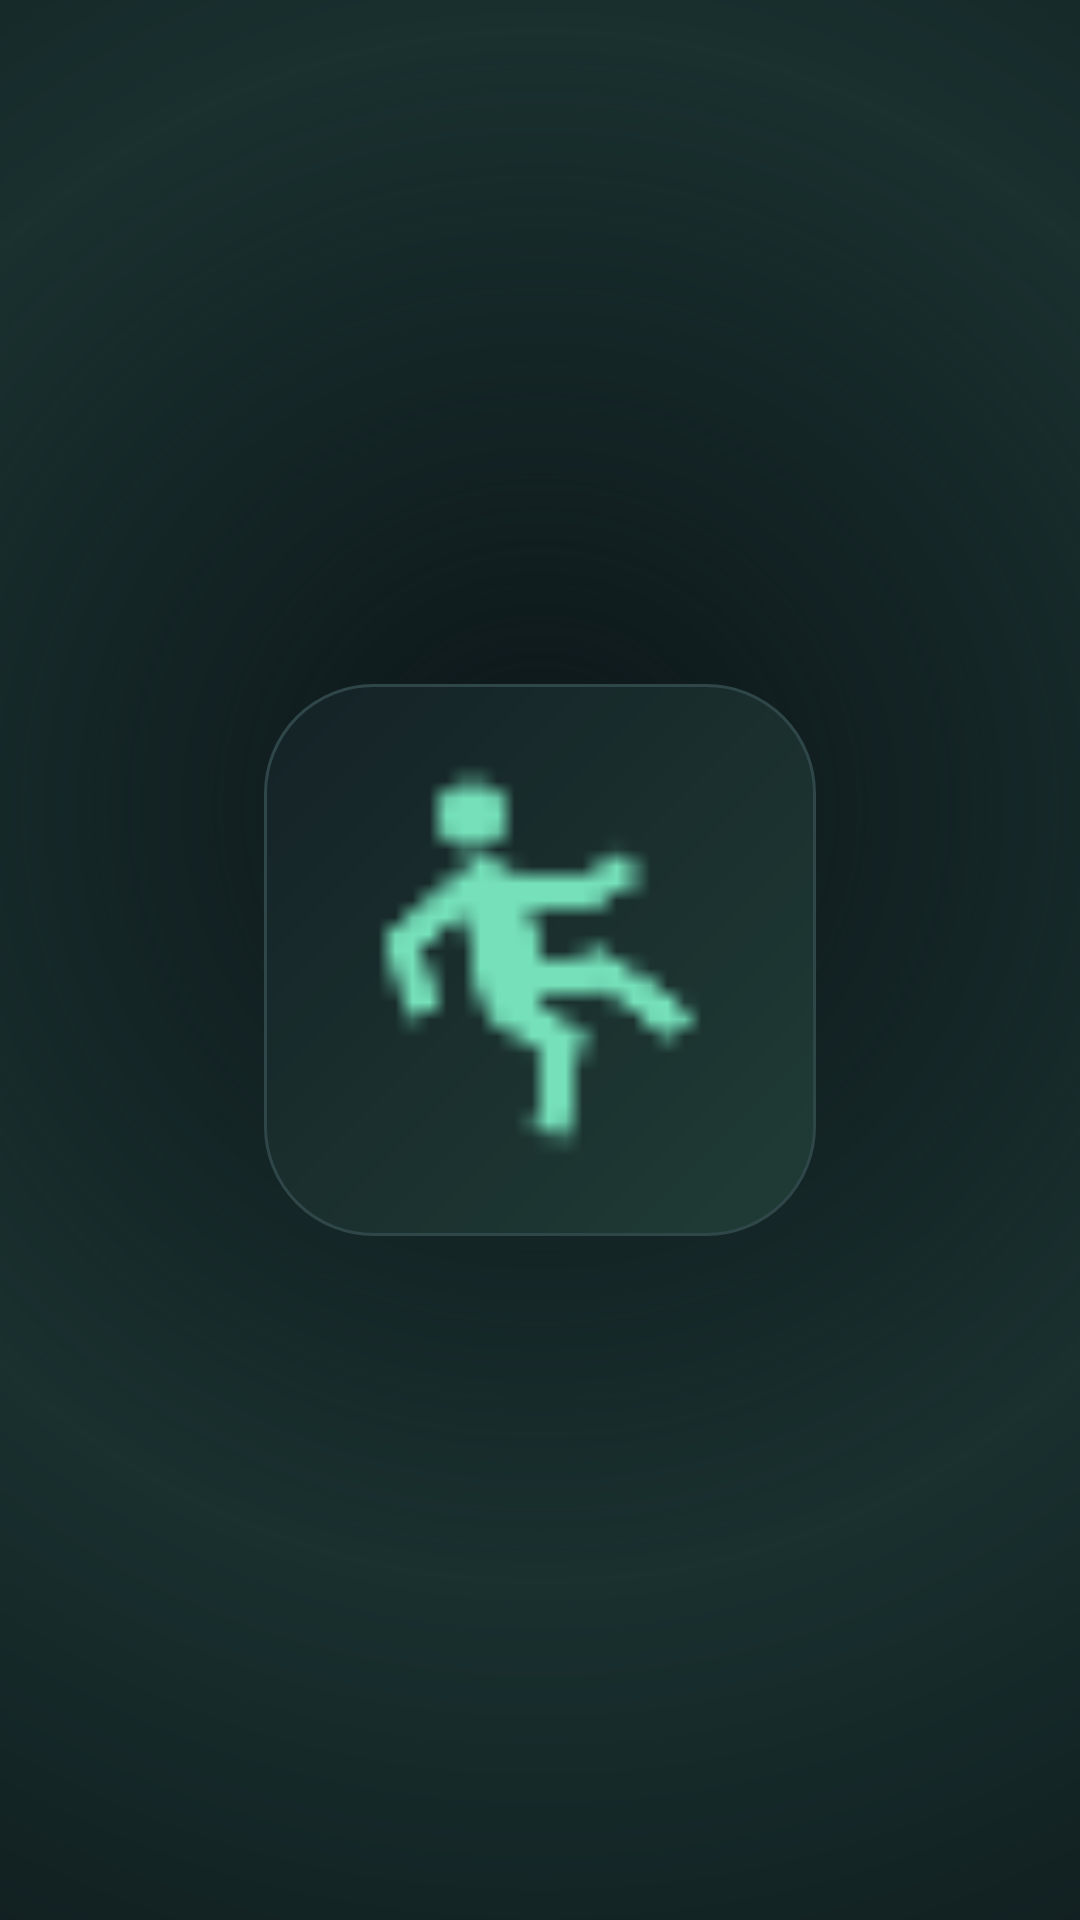

Here is an Android app screen rendered from its layout file. Give the layout XML and the strings, colors and styles it references.
<!-- AndroidManifest.xml: activity theme SplashTheme -->
<!-- res/layout/activity_splash.xml -->
<LinearLayout xmlns:android="http://schemas.android.com/apk/res/android"
    android:layout_width="match_parent"
    android:layout_height="match_parent"
    android:background="@drawable/bg_splash_screen"
    android:gravity="center"
    android:orientation="vertical">

    <FrameLayout
        android:layout_width="184dp"
        android:layout_height="184dp"
        android:background="@drawable/bg_splash_tile"
        android:padding="24dp">

        <ImageView
            android:layout_width="match_parent"
            android:layout_height="match_parent"
            android:contentDescription="Falling figure splash artwork"
            android:scaleType="fitCenter"
            android:src="@drawable/falling"
            android:tint="@color/mint" />
    </FrameLayout>
</LinearLayout>
<!-- resources referenced by this layout -->
<resources>
  <color name="mint">#75E0BA</color>
  <!-- drawable bg_splash_screen (drawable) -->
  <shape xmlns:android="http://schemas.android.com/apk/res/android">
      <gradient
          android:type="radial"
          android:gradientRadius="520dp"
          android:centerX="50%"
          android:centerY="42%"
          android:centerColor="#19302F"
          android:endColor="@color/background" />
  </shape>
  <!-- drawable bg_splash_tile (drawable) -->
  <shape xmlns:android="http://schemas.android.com/apk/res/android">
      <gradient
          android:angle="135"
          android:endColor="@color/surface"
          android:startColor="@color/mint_dim" />
      <stroke
          android:width="1dp"
          android:color="@color/outline" />
      <corners android:radius="36dp" />
  </shape>
  <!-- drawable falling: png bitmap (drawable, 635 bytes) -->
  <style name="SplashTheme" parent="@style/AppTheme">
          <item name="android:windowBackground">@drawable/splash_screen</item>
          <item name="postSplashScreenTheme">@style/AppTheme</item>
      </style>
  <color name="background">#0C1518</color>
  <color name="surface">#142226</color>
  <color name="mint_dim">#203C36</color>
  <color name="outline">#30474A</color>
  <style name="AppTheme" parent="@android:style/Theme.Material.NoActionBar">
          <item name="android:fontFamily">sans-serif</item>
          <item name="android:colorAccent">@color/mint</item>
          <item name="android:windowLightStatusBar">false</item>
          <item name="android:statusBarColor">@color/background</item>
          <item name="android:navigationBarColor">@color/background</item>
          <item name="android:windowBackground">@color/background</item>
          <item name="android:windowActionModeOverlay">true</item>
      </style>
  <!-- drawable splash_screen (drawable) -->
  <layer-list xmlns:android="http://schemas.android.com/apk/res/android">
      <item android:drawable="@drawable/bg_splash_screen" />
      <item
          android:width="176dp"
          android:height="176dp"
          android:gravity="center">
          <bitmap android:src="@drawable/bg_splash_tile" />
      </item>
      <item
          android:width="132dp"
          android:height="132dp"
          android:gravity="center">
          <bitmap
              android:gravity="fill"
              android:src="@drawable/falling" />
      </item>
  </layer-list>
</resources>
